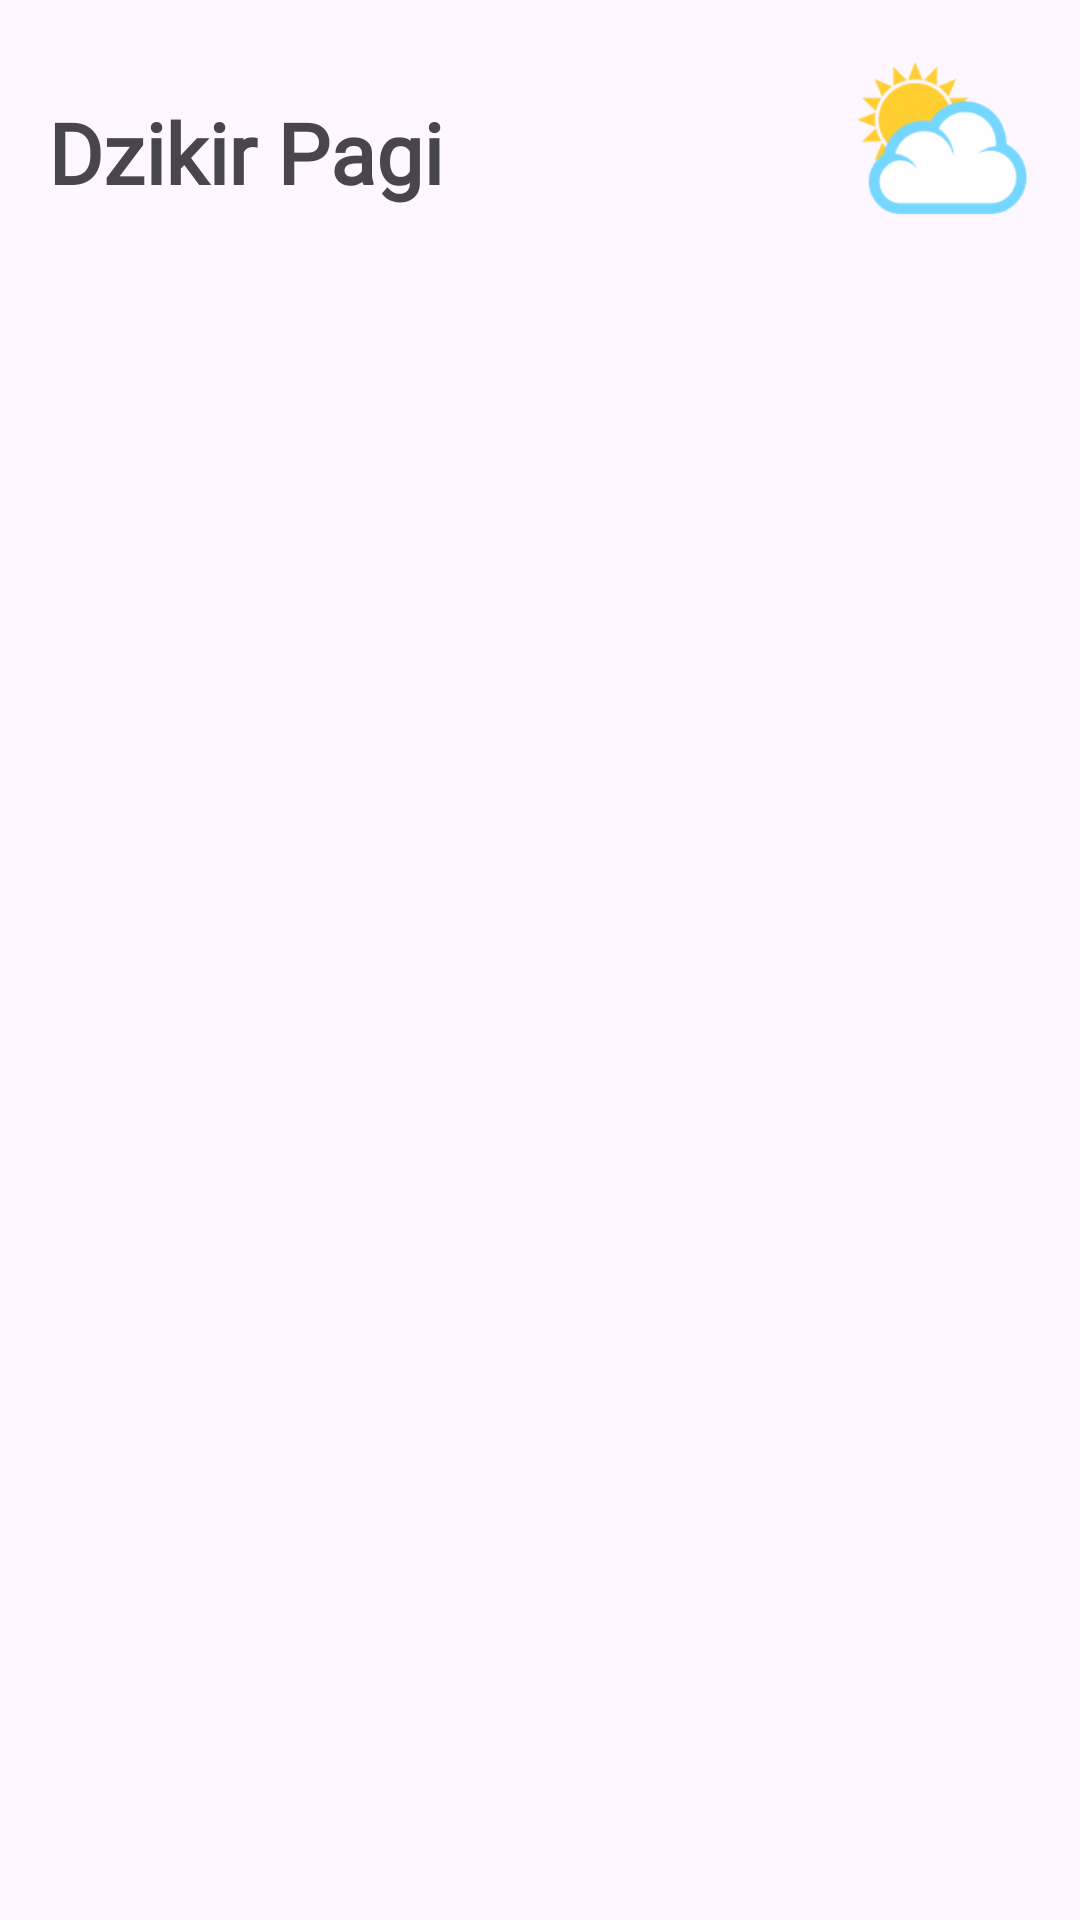

This screen was rendered from an Android layout file. Write that file and the resources it references.
<!-- AndroidManifest.xml: application theme Theme.DzikirDoaApp -->
<!-- res/layout/activity_dzikir_pagi.xml -->
<?xml version="1.0" encoding="utf-8"?>
<androidx.constraintlayout.widget.ConstraintLayout xmlns:android="http://schemas.android.com/apk/res/android"
    xmlns:app="http://schemas.android.com/apk/res-auto"
    xmlns:tools="http://schemas.android.com/tools"
    android:layout_width="match_parent"
    android:layout_height="match_parent"
    tools:context=".ui.detail.DzikirPagiActivity"
    android:padding="16dp">

    <TextView
        android:id="@+id/dzikirPagi"
        android:layout_width="wrap_content"
        android:layout_height="wrap_content"
        android:text="Dzikir Pagi"
        android:fontFamily="@font/productsansregular"
        android:textSize="28sp"
        android:layout_marginTop="16dp"
        app:layout_constraintStart_toStartOf="parent"
        app:layout_constraintTop_toTopOf="parent"
        android:textStyle="bold"/>

    <ImageView
        android:layout_width="60dp"
        android:layout_height="60dp"
        android:src="@drawable/sun"
        app:layout_constraintEnd_toEndOf="parent"
        app:layout_constraintTop_toTopOf="parent"/>

    <androidx.recyclerview.widget.RecyclerView
        android:id="@+id/rv_dzikir_pagi"
        android:layout_width="match_parent"
        android:layout_height="match_parent"
        tools:listitem="@layout/each_item"
        android:layout_marginTop="80dp"
        app:layout_constraintTop_toBottomOf="@id/dzikirPagi"/>


</androidx.constraintlayout.widget.ConstraintLayout>
<!-- res/layout/each_item.xml (included above) -->
<?xml version="1.0" encoding="utf-8"?>
<LinearLayout xmlns:android="http://schemas.android.com/apk/res/android"
    android:layout_width="match_parent"
    android:layout_height="wrap_content"
    android:layout_marginBottom="16dp"
    android:background="@drawable/bg_item"
    android:orientation="vertical">


    <TextView
        android:id="@+id/tv_desc"
        android:layout_width="match_parent"
        android:layout_height="wrap_content"
        android:background="@drawable/bg_blue_gray"
        android:fontFamily="@font/productsansregular"
        android:paddingStart="16dp"
        android:paddingTop="16dp"
        android:paddingEnd="16dp"
        android:paddingBottom="16dp"
        android:textColor="@color/dot_blue"
        android:textSize="16sp"
        android:textStyle="bold" />


    <TextView
        android:id="@+id/tv_lafaz"
        android:layout_width="match_parent"
        android:layout_height="wrap_content"
        android:layout_marginBottom="16dp"
        android:fontFamily="@font/productsansregular"
        android:paddingStart="16dp"
        android:paddingTop="8dp"
        android:paddingEnd="16dp"
        android:textColor="@color/blue"
        android:textSize="20sp"
        android:textStyle="bold" />


    <TextView
        android:id="@+id/tv_terjemah"
        android:layout_width="match_parent"
        android:layout_height="wrap_content"
        android:fontFamily="@font/productsansregular"
        android:paddingStart="16dp"
        android:paddingEnd="16dp"
        android:paddingBottom="16dp"
        android:textColor="@color/blue"
        android:textSize="16sp"
        android:textStyle="italic" />
</LinearLayout>
<!-- resources referenced by this layout -->
<resources>
  <color name="blue">#177215</color>
  <color name="dot_blue">#012F50</color>
  <!-- drawable sun: png bitmap (drawable, 4262 bytes) -->
  <style name="Theme.DzikirDoaApp" parent="Base.Theme.DzikirDoaApp" />
  <style name="Base.Theme.DzikirDoaApp" parent="Theme.Material3.DayNight.NoActionBar">
          
          
      </style>
</resources>
